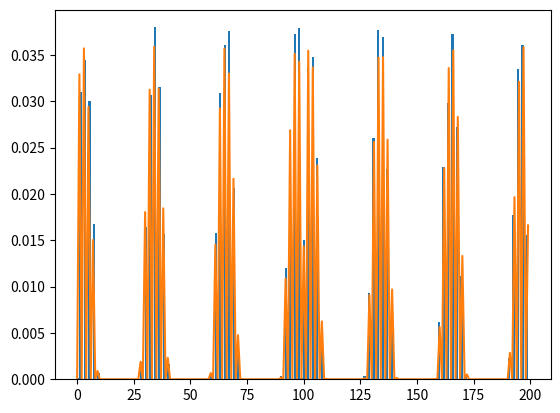

Generate this figure with matplotlib:
# -*- coding: utf-8 -*-
"""
Created on Wed Dec 29 14:09:59 2021

@author: Elias Roos Hansen
"""

import numpy as np
import matplotlib.pyplot as plt
import scipy.sparse as sparse
from scipy.sparse.linalg import inv
from copy import copy
import random as random
#########Input
class CBTmontecarlo:
    
    def __init__(self,N,offset_q,n0,U,kBT,Cs,offset_C,second_order_C):
        self.N=N
        self.n0=n0
        self.Cs=Cs
        self.second_order_C=second_order_C
        self.U=U
        self.offset_q=offset_q
        self.offset_C=offset_C
        self.n0eff=self.neff(self.n0)
        # self.n0eff=copy(self.n0)
        # self.n0eff[0]=self.n0eff[0]-self.Cs[0]*self.U/2
        # self.n0eff[1]=self.n0eff[1]-self.second_order_C[1]*self.U/2
        # self.n0eff[-1]=self.n0eff[-1]+self.Cs[-1]*self.U/2
        # self.n0eff[-2]=self.n0eff[-2]+self.second_order_C[-1]*self.U/2
        self.kBT=kBT
        d1=np.concatenate((self.Cs,np.zeros((1,))))
        dm1=np.concatenate((self.Cs,np.zeros((1,))))
        d2=np.concatenate((self.second_order_C[0:-1],np.zeros((2,))))
        dm2=np.concatenate((self.second_order_C[1::],np.zeros((2,))))
        
        dm1=np.roll(dm1,-1)
        dm2=np.roll(dm2,-1)
        
        d0=np.roll(dm2,2)+np.roll(dm1,1)+np.roll(d1,-1)+np.roll(d2,-2)+np.concatenate((self.offset_C,np.zeros((2,))))
        
        data=np.array([dm2,dm1,d0,d1,d2])
        data=data[:,0:-2]
        offsets=np.array([-2,-1,0,1,2])
        self.C=sparse.dia_matrix((data,offsets),shape=(N-1,N-1),dtype='float64')
        self.Cinv=inv(sparse.csc_matrix(self.C))
        
        dataM=np.array([[-1]*self.N,[1]*self.N])
        offsetsM=np.array([0,1])
        self.M=sparse.dia_matrix((dataM,offsetsM),shape=(self.N-1,self.N),dtype='float64').toarray()
    
    def neff(self,n):
        self.neff=copy(n)
        self.neff[0]=self.neff[0]-self.Cs[0]*self.U/2
        self.neff[1]=self.neff[1]-self.second_order_C[1]*self.U/2
        self.neff[-1]=self.neff[-1]+self.Cs[-1]*self.U/2
        self.neff[-2]=self.neff[-2]+self.second_order_C[-1]*self.U/2
        return self.neff
    
    def energy(self,n):
        if n.shape==(self.N-1,):
            v=self.Cinv@np.array([n]).T
            boundaries=(self.Cs[0]*v[0]+self.second_order_C[1]*v[1]-self.Cs[-1]*v[-1]-self.second_order_C[-1]*v[-2])*self.U/2
            return np.sum(n*(v.flatten()/2+self.offset_q))+boundaries[0]
        elif n.shape==(self.N-1,2*self.N):
            v=self.Cinv@n
            w=np.einsum('ij,ij->j',n,v)     
            ww=n.T@np.array([self.offset_q]).T
            boundaries=(self.Cs[0]*v[0,:]+self.second_order_C[1]*v[1,:]-self.Cs[-1]*v[-1,:]-self.second_order_C[-1]*v[-2,:])*self.U/2
            return w.flatten()/2+ww.flatten()+boundaries
        else:
            raise Exception('energy could not be calculated due to incorrect shape of charge array')

    def iterable(self,m):
        try:
            iter(m)
            return True
        except TypeError:
            return False

    def Q(self,n):
        Qr=np.array([n]).T.repeat(self.N,axis=1)+self.M
        Ql=np.array([n]).T.repeat(self.N,axis=1)-self.M
        return np.concatenate((Qr,Ql),axis=1)
    def Q0(self,n):
        Qr=np.array([n]).T.repeat(self.N,axis=1)
        return np.concatenate((Qr,Qr),axis=1)

    def transition_rate(self,n2,n1):
        
        dE=self.energy(n2)-self.energy(n1)
        limit1=1e-15
        limit2=1e15
        if dE.shape==(2*self.N,):
            Gamma=np.zeros_like(dE)
            Gamma[(-dE/self.kBT>np.log(limit1)) & (-dE/self.kBT<np.log(limit2))]=dE[(-dE/self.kBT>np.log(limit1)) & (-dE/self.kBT<np.log(limit2))]/(1-np.exp(-dE[(-dE/self.kBT>np.log(limit1)) & (-dE/self.kBT<np.log(limit2))]/self.kBT))
            Gamma[-dE/self.kBT<=np.log(limit1)]=dE[-dE/self.kBT<=np.log(limit1)]
            Gamma[-dE/self.kBT>=np.log(limit2)]=dE[-dE/self.kBT>=np.log(limit2)]*np.exp(dE[-dE/self.kBT>=np.log(limit2)]/self.kBT)
            return Gamma
        elif self.iterable(dE):
            
            if (-dE/self.kBT>np.log(limit1)) and (-dE/self.kBT<np.log(limit2)):
                Gamma=dE/(1-np.exp(-dE/self.kBT))
            elif (-dE/self.kBT<=np.log(limit1)):
                Gamma=dE
            elif (-dE/self.kBT>=np.log(limit2)):
                Gamma=dE*np.exp(dE/self.kBT)
            return Gamma

    def P(self,n):
        
        p=self.transition_rate(self.Q(n),self.Q0(n))
        
        return p/sum(p)

    def pick_event(self,n,k):
        
        index=random.choices(np.arange(2*self.N),weights=self.P(n),k=k)
        
        return index


if __name__=='__main__':
    
    N=100
    test=np.linspace(1,N,N)

    n0=-np.ones((N-1,))
    Cs=np.ones((N,))
    offset_C=-np.ones((N-1,))/100
    offset_q=offset_C/10
    second_order_C=0*Cs/1000
    U=10
    kBT=1e-0
    
    CBT=CBTmontecarlo(N,offset_q,n0,U,kBT,Cs,offset_C,second_order_C)
    plt.figure()
    plt.hist(CBT.pick_event(CBT.n0,10000),density=True,bins=2*CBT.N)
    plt.plot(CBT.P(CBT.n0))
